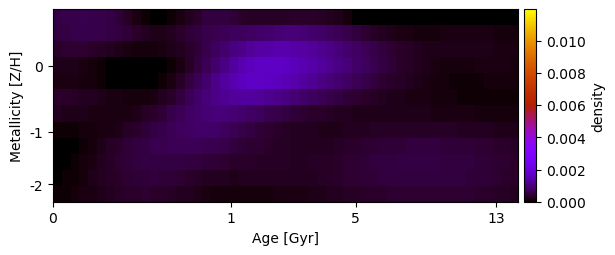

The data file committed next to this chart (first rows):
5.337186557143388122e-04, 5.801354715051724315e-04, 6.053342951530241069e-04, 6.129418666940670852e-04, 6.043465099106793987e-04, 5.781298159288679071e-04, 5.301528108578255341e-04, 4.515896786964744710e-04, 3.232280455440936185e-04, 1.769220210474141484e-04, 6.168591102877080405e-05, 1.152725957425830423e-05, 2.484810142694430032e-05, 7.271916408233888168e-05, 1.452788246478790499e-04, 2.374490111611025423e-04, 3.601025278623759909e-04, 4.691357276390018677e-04, 5.138104491886460925e-04, 4.918740242835707059e-04, 4.248240211265068723e-04, 3.541130876175004158e-04, 3.186235362255177938e-04, 3.013600721269792224e-04
4.988884535354261860e-04, 5.465094061302167320e-04, 5.796995052983019330e-04, 5.975394048865862937e-04, 5.991496107214178742e-04, 5.837552070281029236e-04, 5.514179470634322441e-04, 5.084394371117032397e-04, 4.315035899935835756e-04, 3.371536462070208657e-04, 2.612987331407713222e-04, 2.217204958792057105e-04, 2.283861784242239819e-04, 2.801788094981990632e-04, 3.514047360260646796e-04, 4.288441085481829772e-04, 5.010295662769450979e-04, 5.742563597093385810e-04, 6.326290737502531956e-04, 6.773209671638994508e-04, 7.088844363497232926e-04, 7.374145516939695178e-04, 7.714090979757173014e-04, 8.201811408606727487e-04
3.623197552741984329e-04, 3.793066483191449411e-04, 3.853696040018693425e-04, 3.790615137094635123e-04, 3.570028104852461179e-04, 3.190287198817831540e-04, 2.668168302306170715e-04, 2.064443285408816380e-04, 1.426976527094215923e-04, 1.016592719442963158e-04, 9.821586024932566579e-05, 1.153943286889173788e-04, 1.500571210145277342e-04, 2.032275059182625759e-04, 2.735828918988407227e-04, 3.603552750743150798e-04, 4.642231769394329307e-04, 5.869229713903027518e-04, 7.214736429335346811e-04, 8.626198068016897088e-04, 9.984815339530775640e-04, 1.121246185498808376e-03, 1.239388798186575767e-03, 1.329614148638959010e-03
2.158568496355181652e-04, 2.053262040548645639e-04, 1.929595138098037115e-04, 1.705275535890234063e-04, 1.335856858701656234e-04, 8.074565653086407076e-05, 1.724803128880321833e-05, -5.315989080690053809e-05, -1.032512176131309838e-04, -1.287107454634077246e-04, -1.216201020834840451e-04, -8.603326866522524748e-05, -2.112652142344188647e-05, 6.874013068401105308e-05, 1.845737903147370981e-04, 3.165653360141123022e-04, 4.772093798530125199e-04, 6.713005175048248003e-04, 8.735655171303855805e-04, 1.074367442131024400e-03, 1.275804647096966246e-03, 1.471999377112844518e-03, 1.614568640587022265e-03, 1.695611839396570994e-03
1.742473944076624139e-04, 1.642386823833205396e-04, 1.590507767204733022e-04, 1.400350636384879765e-04, 1.115823031884345939e-04, 7.405787537180797124e-05, 3.003036451175532912e-05, -1.421398585719056508e-05, -5.069438007192637765e-05, -7.042707874434849338e-05, -6.374344959364551880e-05, -2.238705638503443274e-05, 5.047382938262484387e-05, 1.608975264459345221e-04, 3.084486411676462775e-04, 4.828414392282491703e-04, 6.809409350758343586e-04, 8.795836084914166212e-04, 1.075172743376697545e-03, 1.272061972867457712e-03, 1.461216691825593765e-03, 1.619583666397368888e-03, 1.690944463442874135e-03, 1.701378684283581756e-03
3.500252261505129863e-04, 3.457045034008853304e-04, 3.169624807770866047e-04, 2.747224440415128453e-04, 2.360535384804821665e-04, 2.009739508099641432e-04, 1.736351276755728054e-04, 1.580762638837807349e-04, 1.344931798162405257e-04, 1.151225062943275616e-04, 1.241224960168010936e-04, 1.697769816869507326e-04, 2.481540737753341452e-04, 3.679511665136814117e-04, 5.108503876123319642e-04, 6.678667311156746529e-04, 8.241430692824357456e-04, 9.720244677009020305e-04, 1.093803352769980508e-03, 1.186678209139206425e-03, 1.254649954394746218e-03, 1.290082115299752722e-03, 1.277982467873941402e-03, 1.230592734718380290e-03
2.460546754586400830e-04, 2.331669659111687673e-04, 2.110915385877867574e-04, 1.878929985156481451e-04, 1.673204515528394084e-04, 1.513700592954305270e-04, 1.452531225538041004e-04, 1.493172580795797816e-04, 1.811280352898502431e-04, 2.307861315578059588e-04, 2.942396171029194505e-04, 3.712621853774591214e-04, 4.647756789599856268e-04, 5.693518437565349682e-04, 6.767940571434367773e-04, 7.814649200014163553e-04, 8.694937486289414357e-04, 9.213768894858122716e-04, 9.423009596922540245e-04, 9.389522728928694937e-04, 9.112830307859398063e-04, 8.588098726187955645e-04, 7.928081967735251976e-04, 7.236646672202186933e-04
7.334788947845881119e-05, 7.571660392989597917e-05, 8.193164634276680941e-05, 9.432759411531441986e-05, 1.150377107609202833e-04, 1.438833812858248307e-04, 1.828243940916185473e-04, 2.312278798986656752e-04, 2.992969995688910391e-04, 3.725520560142557406e-04, 4.490229834322117890e-04, 5.269530858714807512e-04, 6.011385032409931242e-04, 6.732460408487887186e-04, 7.385238407730393417e-04, 7.935754304148566734e-04, 8.260414897088558380e-04, 8.248442423722949016e-04, 7.949010383452209715e-04, 7.445432439155486373e-04, 6.773704766985578531e-04, 6.020272459129806129e-04, 5.245850550641049069e-04, 4.518524947370043308e-04
-5.765700765575960550e-05, -3.608579750771725194e-05, 1.148388076844056214e-05, 7.287161387225272742e-05, 1.397423038562023976e-04, 2.099366366547541205e-04, 2.826095617058234193e-04, 3.584664595443856649e-04, 4.276883357967131510e-04, 4.941344234813001800e-04, 5.559791772748966503e-04, 6.089728312758294721e-04, 6.466417582707472897e-04, 6.699977633184979030e-04, 6.775928295220436928e-04, 6.738164815069409147e-04, 6.612082365189046566e-04, 6.408542948398107154e-04, 6.101636878945489867e-04, 5.646854176063390409e-04, 5.097736938222687756e-04, 4.562468247861226414e-04, 4.145480005135260596e-04, 3.761316452837708420e-04
-2.255711588949421993e-05, 7.176744206440674706e-06, 5.474331647813564353e-05, 1.128745727746952715e-04, 1.768427751445565319e-04, 2.436884748069373266e-04, 3.105622158256481102e-04, 3.753138085063739411e-04, 4.340099881066621502e-04, 4.855729513018928155e-04, 5.252933995762628381e-04, 5.511327387863915140e-04, 5.606107064757904265e-04, 5.535895918611113921e-04, 5.334360408960663524e-04, 5.079995979061052410e-04, 4.803256154647911444e-04, 4.536169854100284256e-04, 4.247626047865297452e-04, 3.952081689652624371e-04, 3.682100605355851709e-04, 3.500502333210699546e-04, 3.353531134842050918e-04, 3.206294504556146587e-04
2.145007481891019510e-05, 5.034043986346616913e-05, 9.081559646965863485e-05, 1.389967201086240523e-04, 1.912660894107113597e-04, 2.452320849657447393e-04, 2.988992129215663771e-04, 3.505981796483517298e-04, 3.966983284596137986e-04, 4.373088907920457801e-04, 4.646617582717958868e-04, 4.741157624614210364e-04, 4.625816534699558761e-04, 4.328842585407674331e-04, 3.960238916246075470e-04, 3.541857256526725244e-04, 3.118946223968721652e-04, 2.780787232687861334e-04, 2.546659891473572858e-04, 2.396008759081920294e-04, 2.324449496456538610e-04, 2.367066225114505026e-04, 2.379188882085103165e-04, 2.398482241227825325e-04
5.811268861423131931e-05, 8.140155074990087375e-05, 1.099870339733954020e-04, 1.415188452792889558e-04, 1.762603942349533540e-04, 2.126758640228258940e-04, 2.497833830069684838e-04, 2.887240123794017799e-04, 3.277812295243243221e-04, 3.610119374266305189e-04, 3.739774523567135573e-04, 3.682131648168983492e-04, 3.466316707533217229e-04, 3.145292364820272352e-04, 2.761370263463104168e-04, 2.350256546206353208e-04, 1.928998734886391505e-04, 1.580862555855576184e-04, 1.333209360998888790e-04, 1.176341649270109510e-04, 1.105092049027276471e-04, 1.126399721785785696e-04, 1.197970034789433620e-04, 1.283654221128416914e-04
